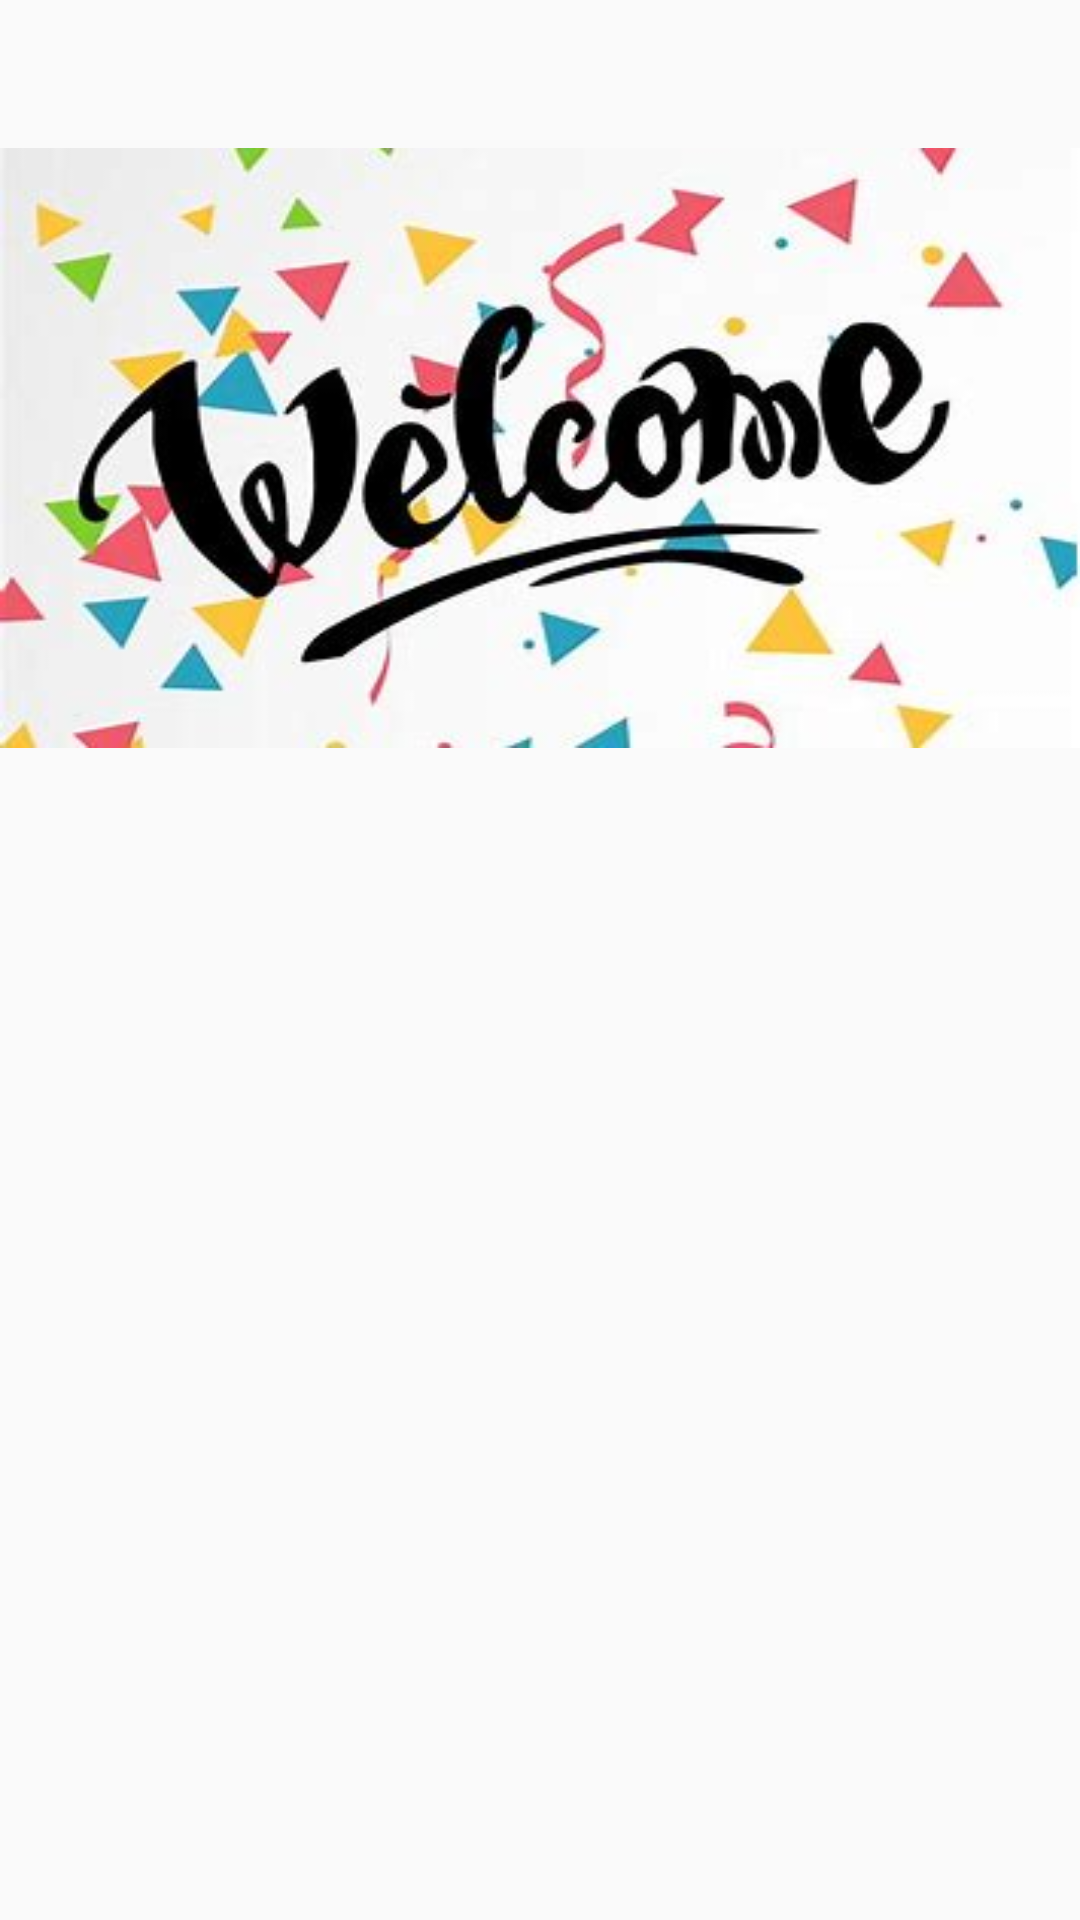

Produce the Android XML layout that renders to this screen, including the resource entries it uses.
<!-- AndroidManifest.xml: application theme AppTheme -->
<!-- res/layout/home_fragment.xml -->
<?xml version="1.0" encoding="utf-8"?>
<LinearLayout xmlns:android="http://schemas.android.com/apk/res/android"
    android:layout_width="match_parent"
    android:layout_height="match_parent"
    android:orientation="vertical" >
    <TextView
        android:id="@+id/homeImage1"
        style="@android:style/TextAppearance.Large"
        android:layout_width="wrap_content"
        android:layout_height="wrap_content"
        android:layout_marginTop="20dp"
        android:textStyle="bold" />

    <ImageView
        android:layout_width="match_parent"
        android:layout_height="200dp"
        android:background="@drawable/welcome" />
    <TextView
        android:id="@+id/homeImage2"
        style="@android:style/TextAppearance.Large"
        android:layout_width="wrap_content"
        android:layout_height="wrap_content"
        android:textStyle="bold" />
    <ListView
        android:id="@+id/listView"
        android:layout_width="match_parent"
        android:layout_height="0px"
        android:layout_weight="5"/>

</LinearLayout>
<!-- resources referenced by this layout -->
<resources>
  <!-- drawable welcome: jpg bitmap (drawable, 17263 bytes) -->
  <style name="AppTheme" parent="Theme.AppCompat.Light.DarkActionBar">
          
          <item name="colorPrimary">@color/colorPrimary</item>
          <item name="colorPrimaryDark">@color/colorPrimaryDark</item>
          <item name="colorAccent">@color/colorAccent</item>
      </style>
  <color name="colorPrimary">#008577</color>
  <color name="colorPrimaryDark">#00574B</color>
  <color name="colorAccent">#D81B60</color>
</resources>
